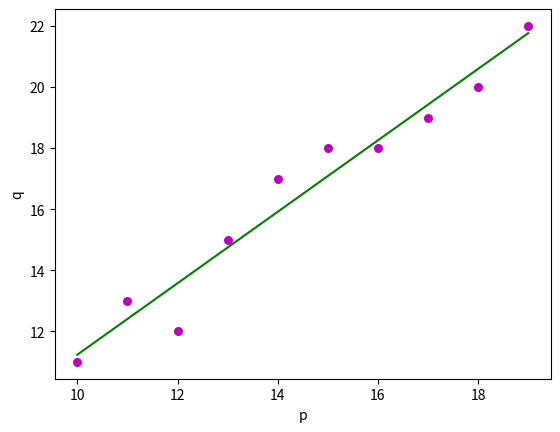

This chart was generated by the following Python code:
import numpy as nmp
import matplotlib.pyplot as mtplt  
  
def estimate_coeff(p, q):  
# Here, we will estimate the total number of points or observation  
    n1 = nmp.size(p)  
# Now, we will calculate the mean of a and b vector  
    m_p = nmp.mean(p)  
    m_q = nmp.mean(q)  
  
# here, we will calculate  the cross deviation and deviation about a  
    SS_pq = nmp.sum(q * p) - n1 * m_q * m_p  
    SS_pp = nmp.sum(p * p) - n1 * m_p * m_p  
  
# here, we will calculate the regression coefficients  
    b_1 = SS_pq / SS_pp  
    b_0 = m_q - b_1 * m_p  
  
    return (b_0, b_1)  
  
def plot_regression_line(p, q, b):  
# Now, we will plot the a
# ctual points or observation as scatter plot  
    mtplt.scatter(p, q, color = "m",  
            marker = "o", s = 30)  
  
# here, we will calculate the predicted response vector  
    q_pred = b[0] + b[1] * p  
  
# here, we will plot the regression line  
    mtplt.plot(p, q_pred, color = "g")  
  
# here, we will put the labels  
    mtplt.xlabel('p')  
    mtplt.ylabel('q')  
  
# here, we will define the function to show plot  
    mtplt.show()  
  
def main():  
# entering the observation points or data  
    p = nmp.array([10, 11, 12, 13, 14, 15, 16, 17, 18, 19])  
    q = nmp.array([11, 13, 12, 15, 17, 18, 18, 19, 20, 22])  
  
# now, we will estimate the coefficients  
    b = estimate_coeff(p, q)  
    print("Estimated coefficients are :\nb_0 = {} \ \nb_1 = {}".format(b[0], b[1]))  
  
# Now, we will plot the regression line  
    plot_regression_line(p, q, b)  
  
if __name__ == "__main__":  
    main()  